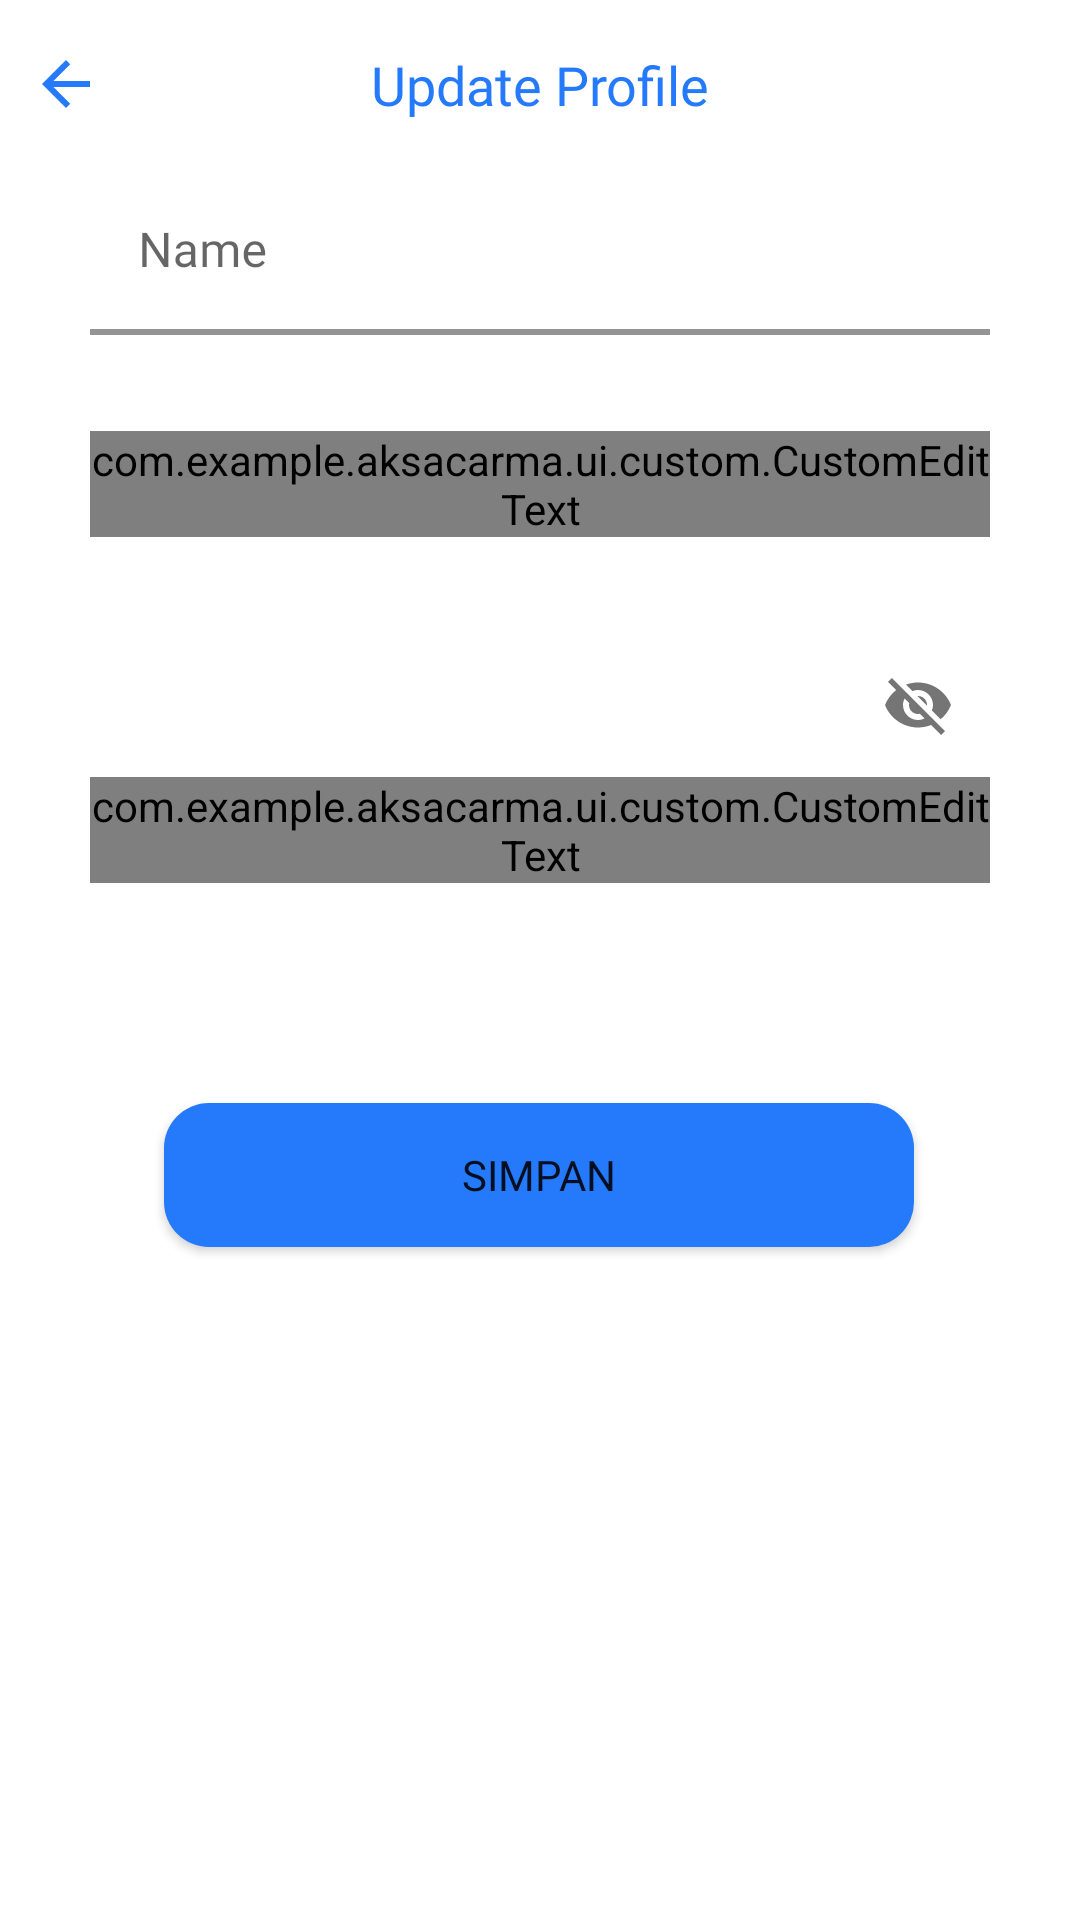

Reconstruct the res/layout file that produces this screen, plus the resources it refers to.
<!-- AndroidManifest.xml: activity theme AppTheme.NoActionBar -->
<!-- res/layout/activity_update_profile.xml -->
<?xml version="1.0" encoding="utf-8"?>
<androidx.constraintlayout.widget.ConstraintLayout
    xmlns:android="http://schemas.android.com/apk/res/android"
    xmlns:app="http://schemas.android.com/apk/res-auto"
    android:layout_width="match_parent"
    android:layout_height="match_parent">

    <include
        android:id="@+id/toolbarUpdateProfile"
        layout="@layout/toolbar_update_profile"
        app:layout_constraintEnd_toEndOf="parent"
        app:layout_constraintStart_toStartOf="parent"
        app:layout_constraintTop_toTopOf="parent" />

    <com.google.android.material.textfield.TextInputLayout
        android:id="@+id/textFieldName"
        android:layout_width="300dp"
        android:layout_height="wrap_content"
        android:hint="@string/inputText_name"
        app:boxBackgroundColor="@color/white"
        app:boxStrokeColor="@color/primary"
        app:boxStrokeWidth="2dp"
        app:hintTextColor="@color/white"
        app:layout_constraintEnd_toEndOf="parent"
        app:layout_constraintStart_toStartOf="parent"
        app:layout_constraintTop_toBottomOf="@+id/toolbarUpdateProfile">

        <com.google.android.material.textfield.TextInputEditText
            android:id="@+id/inputTextName"
            android:layout_width="match_parent"
            android:layout_height="wrap_content"
            android:fontFamily="@font/poppins_medium"
            android:inputType="text" />

    </com.google.android.material.textfield.TextInputLayout>

    <com.google.android.material.textfield.TextInputLayout
        android:id="@+id/textFieldUsername"
        android:layout_width="300dp"
        android:layout_height="wrap_content"
        android:layout_marginTop="32dp"
        android:hint="@string/inputText_username"
        app:boxBackgroundColor="@color/white"
        app:boxStrokeWidth="2dp"
        app:hintTextColor="@color/white"
        app:boxStrokeColor="@color/primary"
        app:layout_constraintEnd_toEndOf="parent"
        app:layout_constraintStart_toStartOf="parent"
        app:layout_constraintTop_toBottomOf="@+id/textFieldName">

        <com.example.aksacarma.ui.custom.CustomEditText
            android:id="@+id/inputTextUsername"
            android:layout_width="match_parent"
            android:layout_height="wrap_content"
            android:fontFamily="@font/poppins_medium"
            android:inputType="textEmailAddress"/>

    </com.google.android.material.textfield.TextInputLayout>

    <com.google.android.material.textfield.TextInputLayout
        android:id="@+id/textFieldPassword"
        android:layout_width="300dp"
        android:layout_height="wrap_content"
        android:layout_marginTop="32dp"
        android:hint="@string/inputText_password"
        app:boxBackgroundColor="@color/white"
        app:boxStrokeWidth="2dp"
        app:hintTextColor="@color/white"
        app:boxStrokeColor="@color/primary"
        app:endIconMode="password_toggle"
        app:layout_constraintEnd_toEndOf="parent"
        app:layout_constraintStart_toStartOf="parent"
        app:layout_constraintTop_toBottomOf="@+id/textFieldUsername">

        <com.example.aksacarma.ui.custom.CustomEditText
            android:id="@+id/inputTextPassword"
            android:layout_width="match_parent"
            android:layout_height="wrap_content"
            android:fontFamily="@font/poppins_medium"
            android:ems="10"
            android:inputType="textPassword"/>
    </com.google.android.material.textfield.TextInputLayout>

    <Button
        android:id="@+id/buttonSave"
        style="@style/buttonStyle"
        android:layout_width="250dp"
        android:layout_height="wrap_content"
        android:fontFamily="@font/poppins_bold"
        android:text="@string/button_save"
        app:layout_constraintBottom_toBottomOf="parent"
        app:layout_constraintEnd_toEndOf="parent"
        app:layout_constraintHorizontal_bias="0.496"
        app:layout_constraintStart_toStartOf="parent"
        app:layout_constraintTop_toBottomOf="@+id/textFieldPassword"
        app:layout_constraintVertical_bias="0.246" />

</androidx.constraintlayout.widget.ConstraintLayout>
<!-- res/layout/toolbar_update_profile.xml (included above) -->
<?xml version="1.0" encoding="utf-8"?>
<androidx.constraintlayout.widget.ConstraintLayout
    xmlns:android="http://schemas.android.com/apk/res/android"
    xmlns:app="http://schemas.android.com/apk/res-auto"
    android:layout_width="match_parent"
    android:layout_height="?android:attr/actionBarSize"
    android:background="@color/white">

    <androidx.appcompat.widget.AppCompatTextView
        android:id="@+id/textViewTitleBar"
        android:layout_width="wrap_content"
        android:layout_height="wrap_content"
        android:fontFamily="@font/poppins_bold"
        android:text="@string/title_update"
        android:textSize="18sp"
        android:textColor="@color/primary"
        app:layout_constraintBottom_toBottomOf="parent"
        app:layout_constraintEnd_toEndOf="parent"
        app:layout_constraintStart_toStartOf="parent"
        app:layout_constraintTop_toTopOf="parent" />

    <androidx.appcompat.widget.AppCompatImageView
        android:id="@+id/imageViewBack"
        android:layout_width="wrap_content"
        android:layout_height="0dp"
        android:padding="10dp"
        android:src="@drawable/baseline_arrow_back_24"
        app:layout_constraintBottom_toBottomOf="parent"
        app:layout_constraintStart_toStartOf="parent"
        app:layout_constraintTop_toTopOf="parent" />

</androidx.constraintlayout.widget.ConstraintLayout>
<!-- resources referenced by this layout -->
<resources>
  <color name="primary">#247AFA</color>
  <color name="white">#FFFFFFFF</color>
  <!-- drawable baseline_arrow_back_24 (drawable) -->
  <vector android:autoMirrored="true" android:height="24dp"
      android:tint="#247AFA" android:viewportHeight="24"
      android:viewportWidth="24" android:width="24dp" xmlns:android="http://schemas.android.com/apk/res/android">
      <path android:fillColor="@android:color/white" android:pathData="M20,11H7.83l5.59,-5.59L12,4l-8,8 8,8 1.41,-1.41L7.83,13H20v-2z"/>
  </vector>
  <string name="button_save">Simpan</string>
  <string name="inputText_name">Name</string>
  <string name="inputText_password">Password</string>
  <string name="inputText_username">Username</string>
  <string name="title_update">Update Profile</string>
  <style name="buttonStyle" parent="Widget.AppCompat.Button">
          <item name="android:background">@drawable/rounded_corner_primary</item>
          
          <item name="cornerRadius">15dp</item>
          <item name="backgroundTint">@color/primary</item>
      </style>
  <style name="AppTheme.NoActionBar">
          <item name="windowActionBar">false</item>
          <item name="windowNoTitle">true</item>
      </style>
  <!-- drawable rounded_corner_primary (drawable) -->
  <?xml version="1.0" encoding="utf-8"?>
  <shape xmlns:android="http://schemas.android.com/apk/res/android" android:shape="rectangle">
      <corners android:radius="15dp"/>
      <solid android:color="@color/primary"></solid>
  </shape>
</resources>
